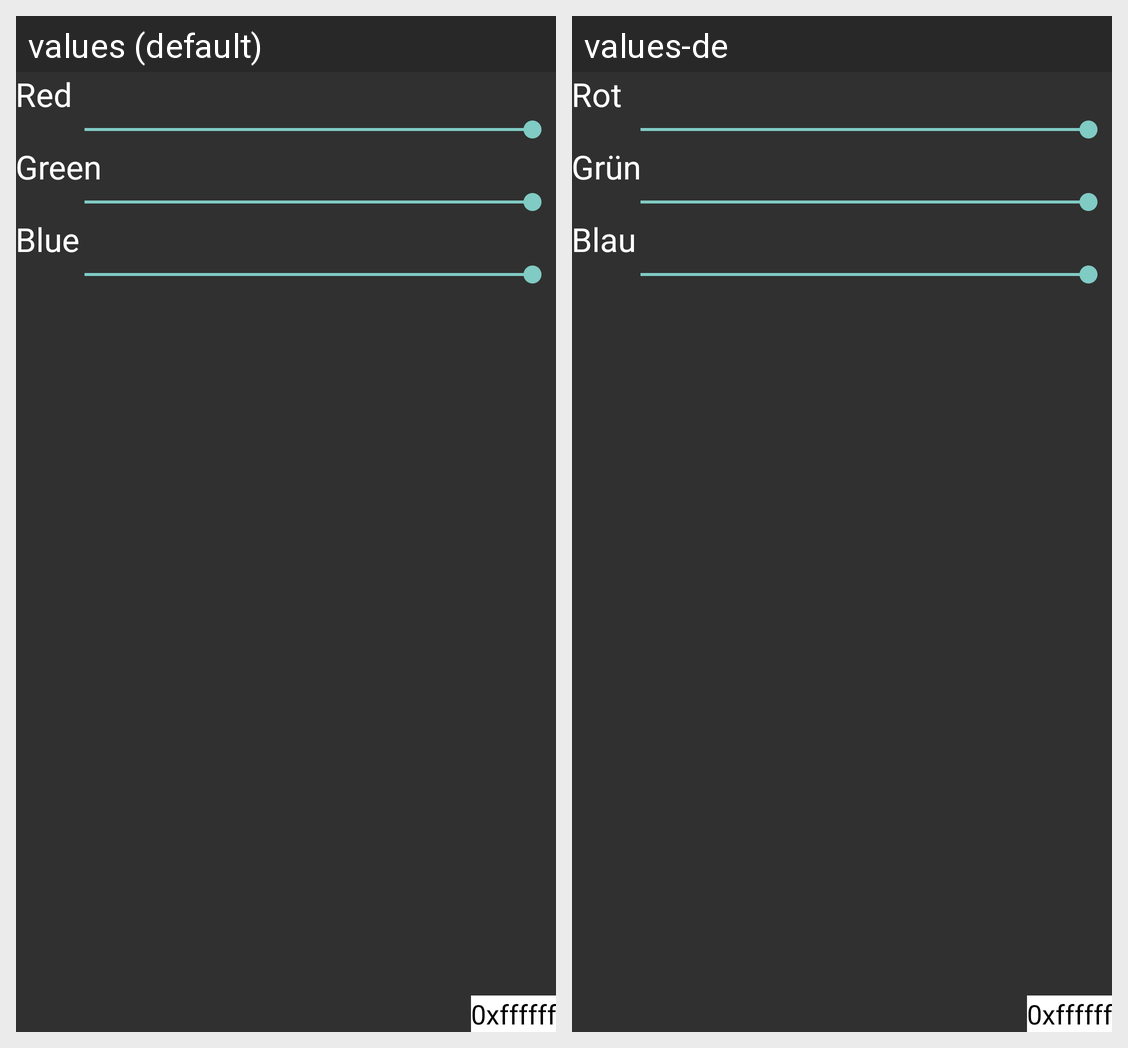

Here is an Android app screen in its default locale and in the app's own translations. Write out the translated-string differences for the strings that appear on this screen.
Android screen res/layout/activity_color_gen.xml rendered under 2 locales, left to right: values (default), values-de. Device: Nexus 5 (rendered at 1080×1920; each locale shown at half size, 540×960, under a caption strip naming it); theme Theme.AppCompat.
Strings drawn on this screen, with the default value and each locale's value (text and hints the layout hard-codes, and strings that could not be matched under every locale, appear in the picture but are not listed):

red
  values: Red
  values-de: Rot

green
  values: Green
  values-de: Grün

blue
  values: Blue
  values-de: Blau
